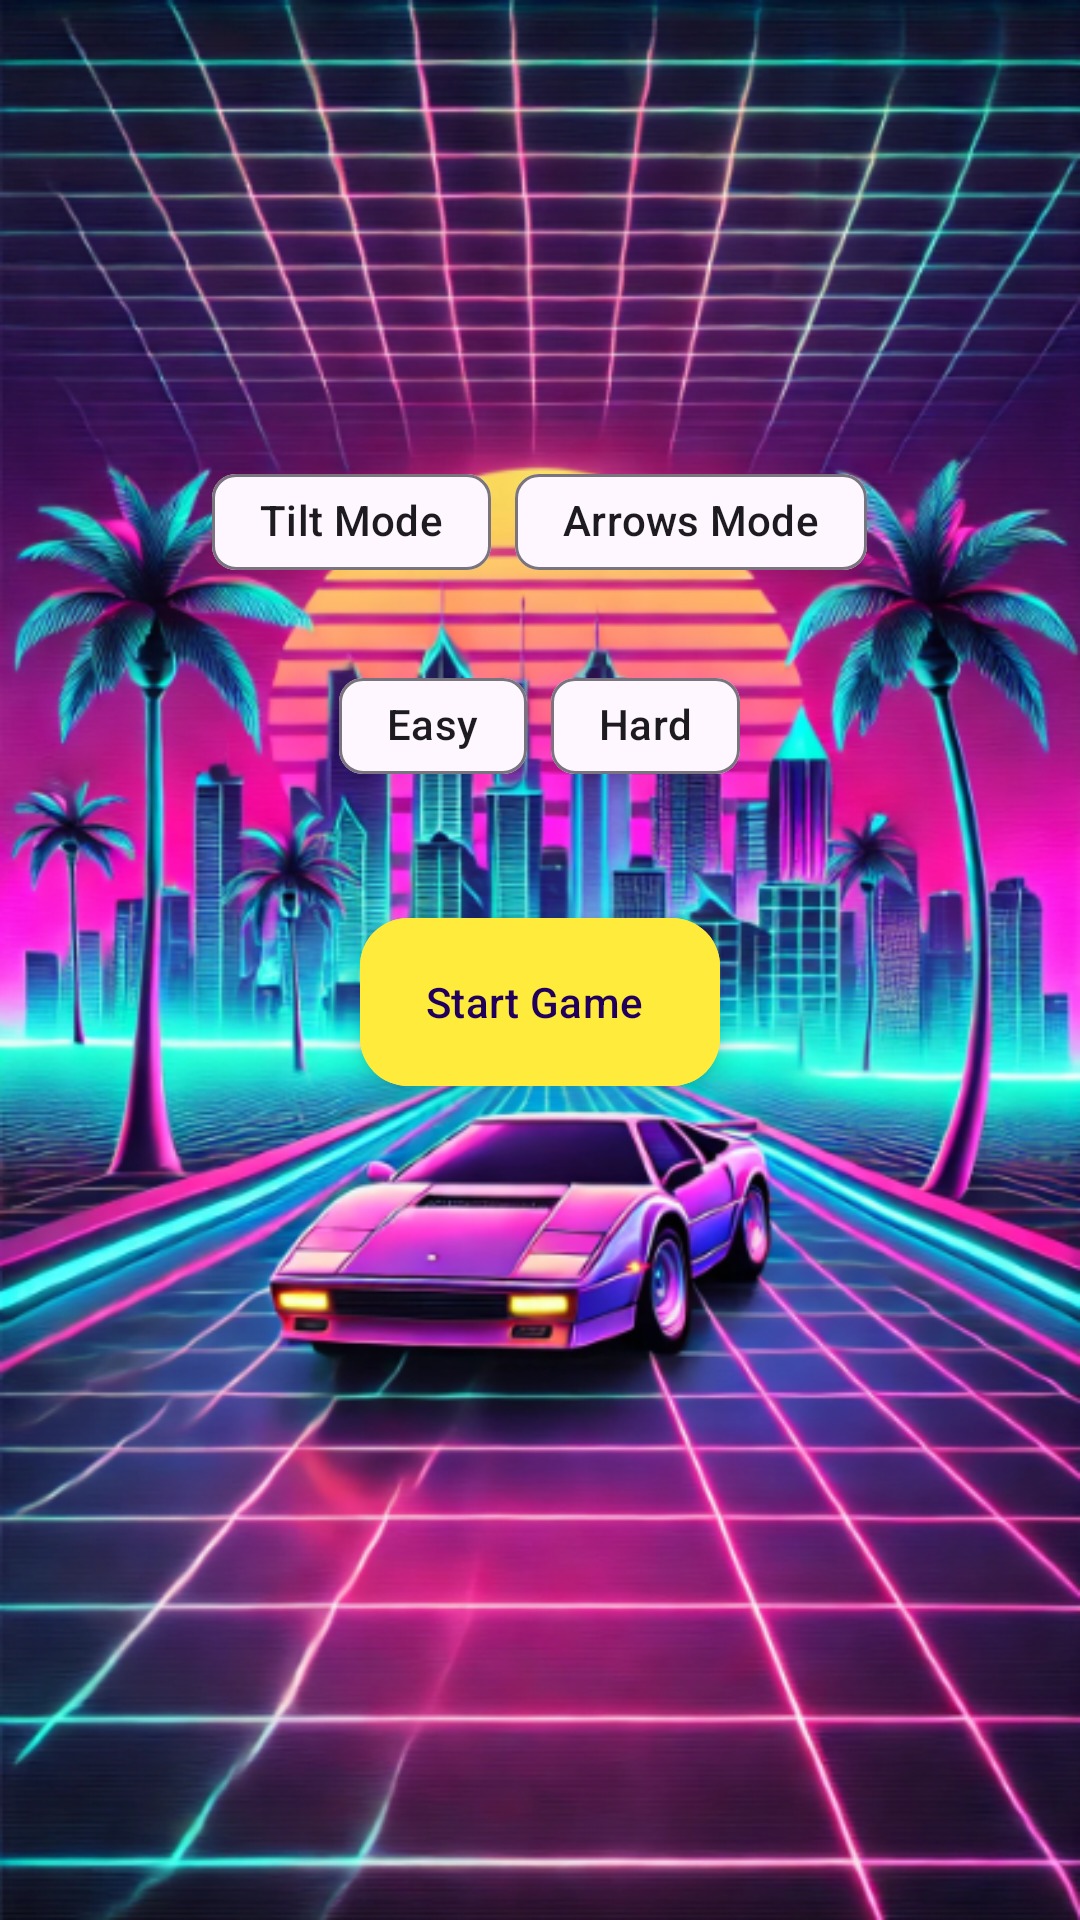

Here is an Android app screen rendered from its layout file. Give the layout XML and the strings, colors and styles it references.
<!-- AndroidManifest.xml: application theme Theme.HM_1 -->
<!-- res/layout/acticity_menu.xml -->
<RelativeLayout xmlns:android="http://schemas.android.com/apk/res/android"
    xmlns:app="http://schemas.android.com/apk/res-auto"
    android:layout_width="match_parent"
    android:layout_height="match_parent"
    android:background="@drawable/main_menu">

    <com.google.android.material.chip.ChipGroup
        android:id="@+id/chipGroupModes"
        android:layout_width="wrap_content"
        android:layout_height="wrap_content"
        android:layout_centerHorizontal="true"
        android:layout_marginTop="150dp"
        app:singleSelection="true"
        app:selectionRequired="true">

        <com.google.android.material.chip.Chip
            android:id="@+id/chipTilt"
            android:layout_width="wrap_content"
            android:layout_height="wrap_content"
            android:text="Tilt Mode"
            app:checkedIconEnabled="@color/neon_light_blue"
            app:checkedIconTint="@color/neon_light_blue"
            android:checkable="true" />

        <com.google.android.material.chip.Chip
            android:id="@+id/chipArrows"
            android:layout_width="wrap_content"
            android:layout_height="wrap_content"
            android:text="Arrows Mode"
            app:checkedIconEnabled="@color/neon_light_blue"
            app:checkedIconTint="@color/neon_light_blue"
            android:checkable="true" />
    </com.google.android.material.chip.ChipGroup>

    <com.google.android.material.chip.ChipGroup
        android:id="@+id/chipGroupDifficulty"
        android:layout_width="wrap_content"
        android:layout_height="wrap_content"
        android:layout_centerHorizontal="true"
        android:layout_below="@id/chipGroupModes"
        android:layout_marginTop="20dp"
        app:singleSelection="true"
        app:selectionRequired="true">

        <com.google.android.material.chip.Chip
            android:id="@+id/chipEasy"
            android:layout_width="wrap_content"
            android:layout_height="wrap_content"
            app:checkedIconTint="@color/neon_light_blue"
            app:checkedIconEnabled="@color/neon_light_blue"
            android:text="Easy"
            android:checkable="true" />

        <com.google.android.material.chip.Chip
            android:id="@+id/chipHard"
            android:layout_width="wrap_content"
            android:layout_height="wrap_content"
            android:text="Hard"
            app:checkedIconEnabled="@color/neon_light_blue"
            app:checkedIconTint="@color/neon_light_blue"
            android:checkable="true" />
    </com.google.android.material.chip.ChipGroup>

    <com.google.android.material.floatingactionbutton.ExtendedFloatingActionButton
        android:id="@+id/btnStartGame"
        android:layout_width="wrap_content"
        android:layout_height="wrap_content"
        android:layout_centerHorizontal="true"
        android:layout_below="@id/chipGroupDifficulty"
        android:layout_marginTop="40dp"
        android:backgroundTint="@color/buttons_color"
        android:text="Start Game" />

</RelativeLayout>
<!-- resources referenced by this layout -->
<resources>
  <color name="buttons_color">#FFEB3B</color>
  <color name="neon_light_blue">#06F8E4</color>
  <!-- drawable main_menu: png bitmap (drawable, 868370 bytes) -->
  <style name="Theme.HM_1" parent="Base.Theme.HM_1" />
  <style name="Base.Theme.HM_1" parent="Theme.Material3.DayNight.NoActionBar">
          
          
      </style>
</resources>
